3-way image classification set "dataset_split" from GitHub (hakimlutfi46/DBS-image-classification); label vocabulary: boot, sandal, shoe.

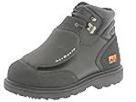
Label: boot

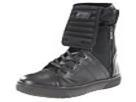
Label: boot

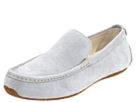
Label: shoe

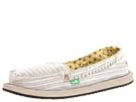
Label: sandal

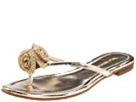
Label: sandal

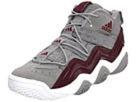
Label: shoe
